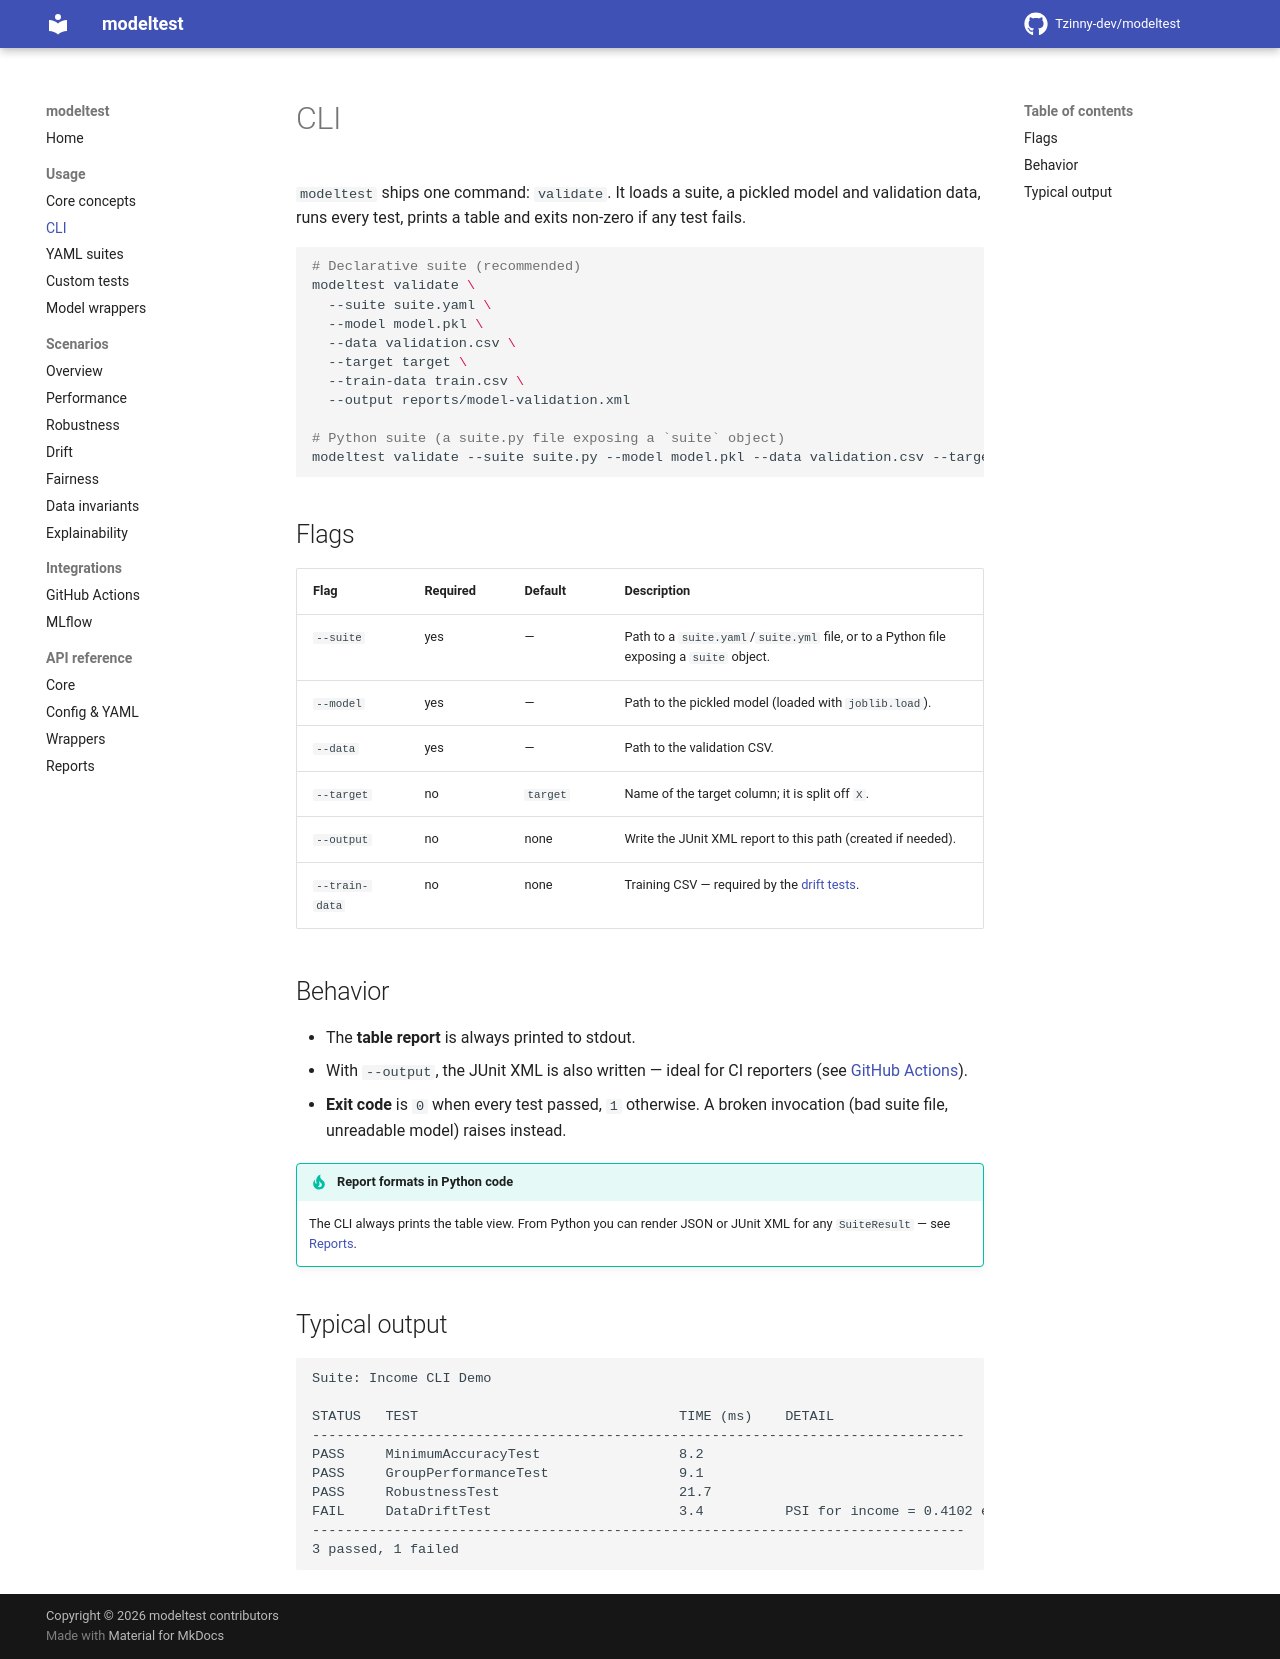

repository: Tzinny-dev/modeltest · page: usage/cli/index.html · generator: mkdocs

# CLI

`modeltest` ships one command: `validate`. It loads a suite, a pickled model
and validation data, runs every test, prints a table and exits non-zero if
any test fails.

```bash
# Declarative suite (recommended)
modeltest validate \
  --suite suite.yaml \
  --model model.pkl \
  --data validation.csv \
  --target target \
  --train-data train.csv \
  --output reports/model-validation.xml

# Python suite (a suite.py file exposing a `suite` object)
modeltest validate --suite suite.py --model model.pkl --data validation.csv --target target
```

## Flags

| Flag | Required | Default | Description |
| ---- | -------- | ------- | ----------- |
| `--suite` | yes | — | Path to a `suite.yaml`/`suite.yml` file, or to a Python file exposing a `suite` object. |
| `--model` | yes | — | Path to the pickled model (loaded with `joblib.load`). |
| `--data` | yes | — | Path to the validation CSV. |
| `--target` | no | `target` | Name of the target column; it is split off `X`. |
| `--output` | no | none | Write the JUnit XML report to this path (created if needed). |
| `--train-data` | no | none | Training CSV — required by the [drift tests](../scenarios/drift.md). |

## Behavior

- The **table report** is always printed to stdout.
- With `--output`, the JUnit XML is also written — ideal for CI reporters
  (see [GitHub Actions](../integrations/github-actions.md)).
- **Exit code** is `0` when every test passed, `1` otherwise. A broken
  invocation (bad suite file, unreadable model) raises instead.

!!! tip "Report formats in Python code"

    The CLI always prints the table view. From Python you can render JSON or
    JUnit XML for any `SuiteResult` — see [Reports](core-concepts.md#reports).

## Typical output

```text
Suite: Income CLI Demo

STATUS   TEST                                TIME (ms)    DETAIL
--------------------------------------------------------------------------------
PASS     MinimumAccuracyTest                 8.2
PASS     GroupPerformanceTest                9.1
PASS     RobustnessTest                      21.7
FAIL     DataDriftTest                       3.4          PSI for income = 0.4102 exceeds max_psi 0.1
--------------------------------------------------------------------------------
3 passed, 1 failed
```
